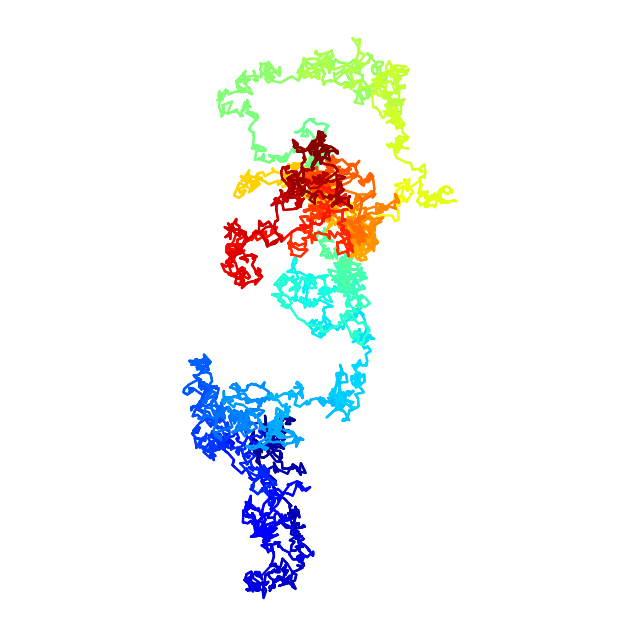

Generate this figure with matplotlib:
import numpy as np
import matplotlib.pyplot as plt
%matplotlib inline

n = 5000

x = np.cumsum(np.random.randn(n))
y = np.cumsum(np.random.randn(n))

# We add 10 intermediary points between two
# successive points. We interpolate x and y.
k = 10
x2 = np.interp(np.arange(n * k), np.arange(n) * k, x)
y2 = np.interp(np.arange(n * k), np.arange(n) * k, y)

fig, ax = plt.subplots(1, 1, figsize=(8, 8))
# Now, we draw our points with a gradient of colors.
ax.scatter(x2, y2, c=range(n * k), linewidths=0,
           marker='o', s=3, cmap=plt.cm.jet,)
ax.axis('equal')
ax.set_axis_off()